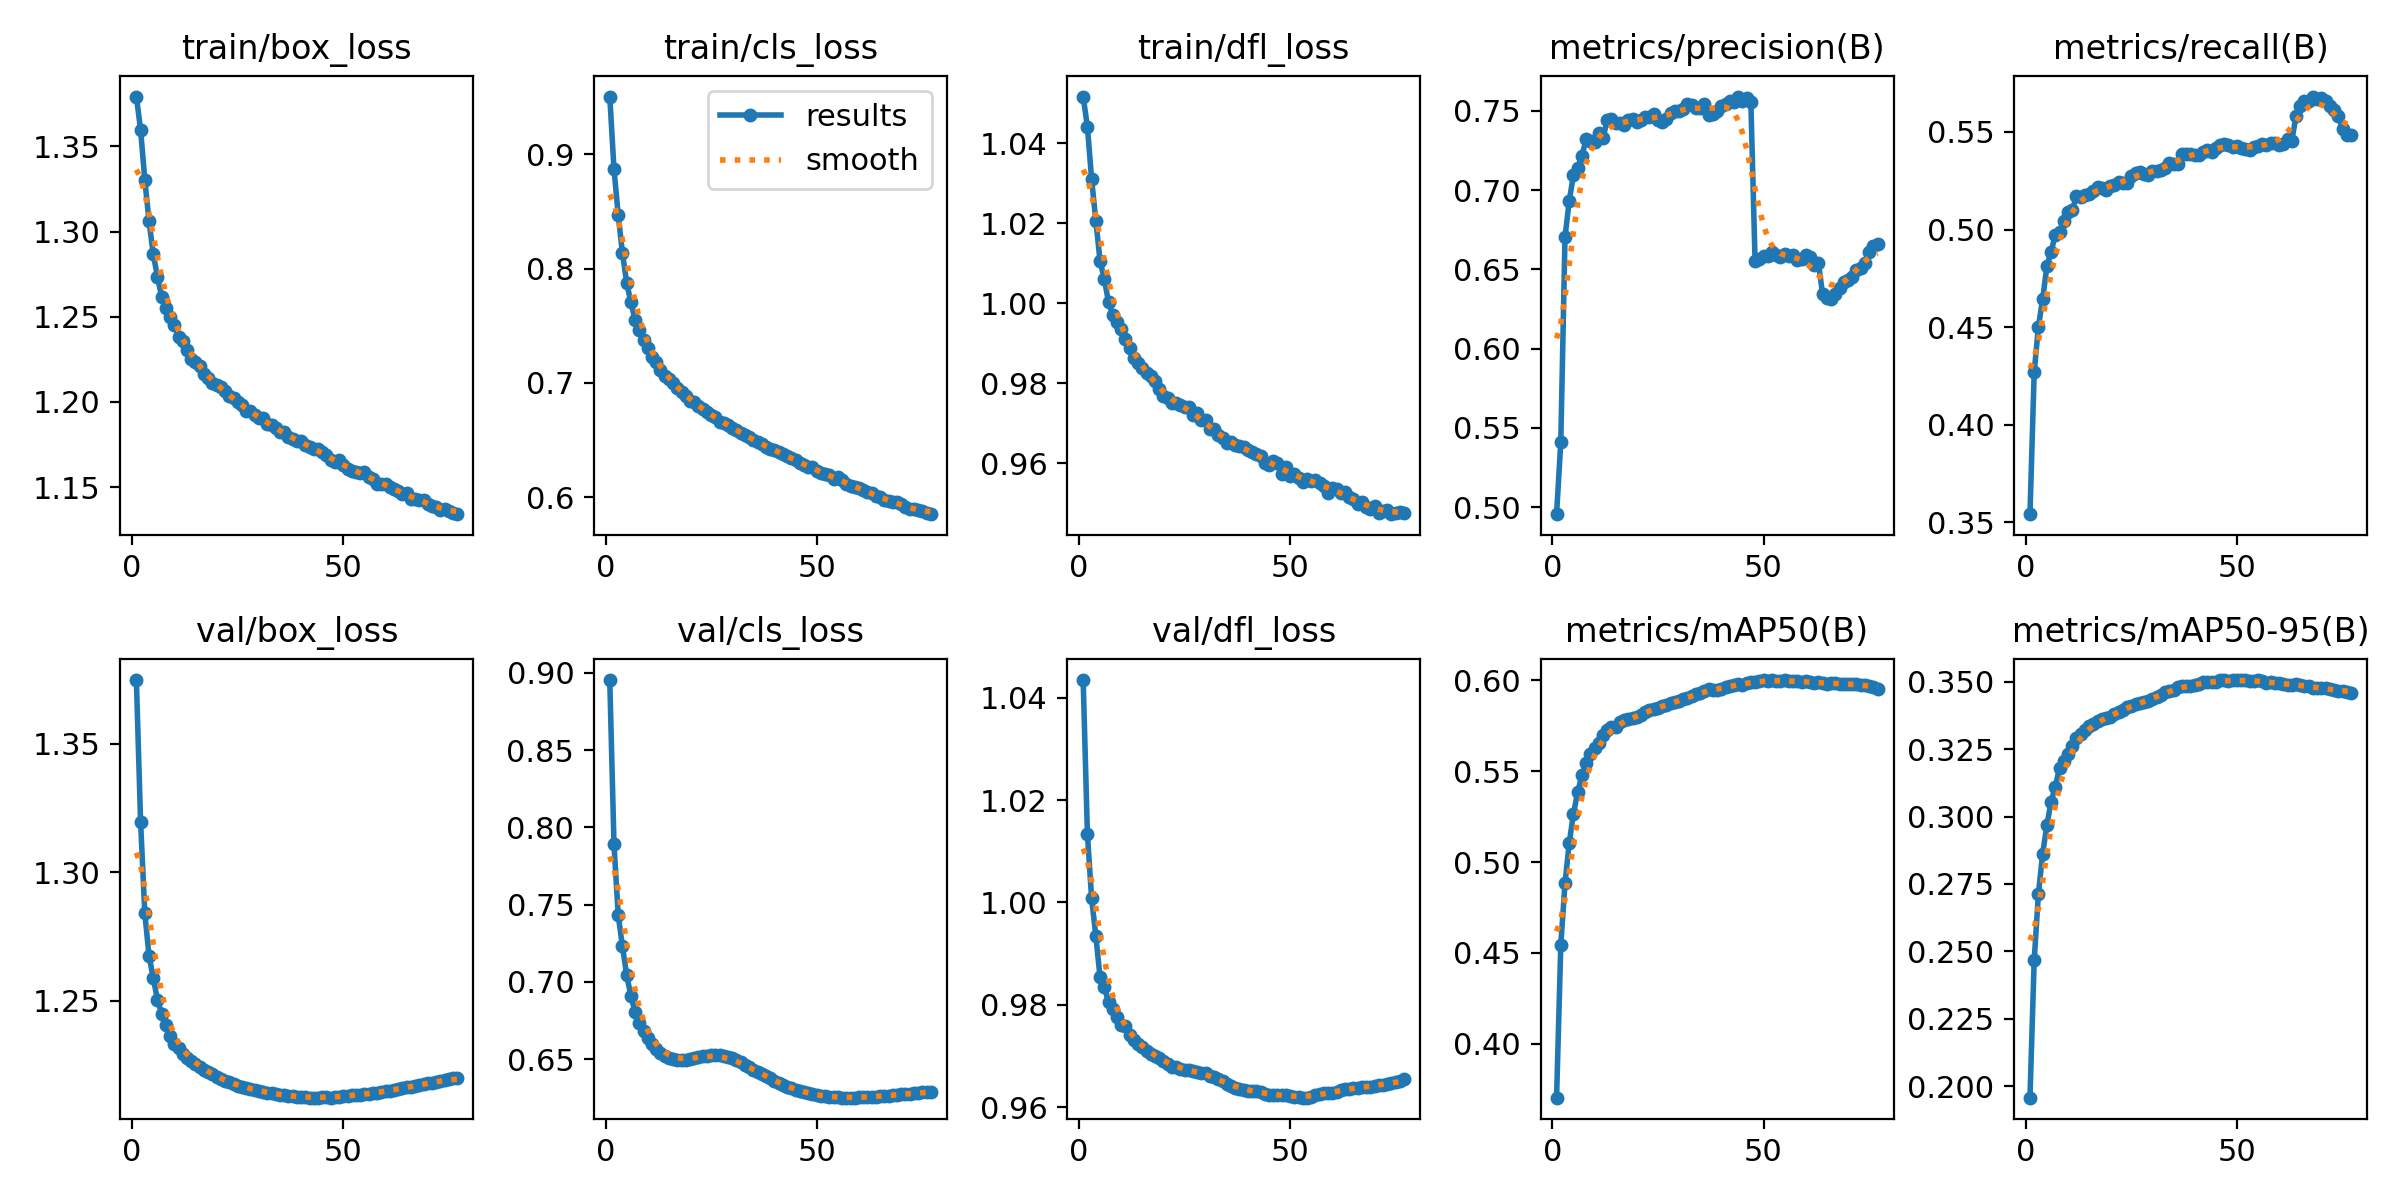

Data behind this chart, as committed beside it:
epoch, time, train/box_loss, train/cls_loss, train/dfl_loss, metrics/precision(B), metrics/recall(B), metrics/mAP50(B), metrics/mAP50-95(B), val/box_loss, val/cls_loss, val/dfl_loss, lr/pg0, lr/pg1, lr/pg2
1, 1202, 1.379, 0.9506, 1.052, 0.4955, 0.3542, 0.3704, 0.1957, 1.375, 0.8953, 1.043, 0.06701, 0.0003333, 0.0003333
2, 2382, 1.36, 0.8871, 1.044, 0.541, 0.4269, 0.4543, 0.2467, 1.32, 0.789, 1.013, 0.03401, 0.0006664, 0.0006664
3, 3552, 1.33, 0.8468, 1.031, 0.6703, 0.4503, 0.4884, 0.2714, 1.284, 0.7432, 1.001, 0.001007, 0.0009989, 0.0009989
4, 4721, 1.306, 0.8137, 1.021, 0.6932, 0.4642, 0.5105, 0.2862, 1.267, 0.723, 0.9935, 0.0009978, 0.0009978, 0.0009978
5, 5889, 1.287, 0.7876, 1.011, 0.7094, 0.4811, 0.5266, 0.2968, 1.259, 0.7045, 0.9853, 0.0009961, 0.0009961, 0.0009961
6, 7057, 1.273, 0.7704, 1.006, 0.7138, 0.4886, 0.5384, 0.3056, 1.25, 0.691, 0.9835, 0.0009939, 0.0009939, 0.0009939
7, 8225, 1.262, 0.7551, 1, 0.7216, 0.4972, 0.5477, 0.3112, 1.245, 0.6805, 0.9805, 0.0009912, 0.0009912, 0.0009912
8, 9392, 1.255, 0.7463, 0.9972, 0.732, 0.4986, 0.5547, 0.3181, 1.241, 0.6732, 0.9792, 0.0009881, 0.0009881, 0.0009881
9, 10560, 1.25, 0.7375, 0.9954, 0.7309, 0.5043, 0.5593, 0.3205, 1.236, 0.6682, 0.9776, 0.0009844, 0.0009844, 0.0009844
10, 11728, 1.245, 0.7307, 0.9936, 0.7304, 0.5089, 0.563, 0.3234, 1.233, 0.6634, 0.976, 0.0009803, 0.0009803, 0.0009803
11, 12895, 1.238, 0.7228, 0.9911, 0.7358, 0.5099, 0.5654, 0.3261, 1.231, 0.6598, 0.9758, 0.0009758, 0.0009758, 0.0009758
12, 14063, 1.236, 0.7181, 0.9888, 0.7329, 0.5169, 0.5697, 0.3291, 1.229, 0.6567, 0.9741, 0.0009707, 0.0009707, 0.0009707
13, 15231, 1.23, 0.7114, 0.9864, 0.7441, 0.5166, 0.5727, 0.3308, 1.228, 0.6538, 0.9731, 0.0009652, 0.0009652, 0.0009652
14, 16399, 1.225, 0.7059, 0.9849, 0.7451, 0.5176, 0.5745, 0.3321, 1.227, 0.6522, 0.9723, 0.0009593, 0.0009593, 0.0009593
15, 17566, 1.224, 0.7031, 0.9838, 0.7423, 0.5183, 0.5743, 0.3335, 1.225, 0.6508, 0.9717, 0.0009529, 0.0009529, 0.0009529
16, 18734, 1.221, 0.6994, 0.9826, 0.7424, 0.5197, 0.5771, 0.3344, 1.224, 0.6499, 0.9709, 0.000946, 0.000946, 0.000946
17, 19901, 1.216, 0.6955, 0.9817, 0.7413, 0.5217, 0.5779, 0.3354, 1.223, 0.6492, 0.9705, 0.0009388, 0.0009388, 0.0009388
18, 21068, 1.214, 0.6916, 0.9805, 0.7443, 0.5212, 0.5788, 0.3362, 1.222, 0.6492, 0.97, 0.0009311, 0.0009311, 0.0009311
19, 22237, 1.211, 0.6882, 0.9785, 0.7448, 0.5202, 0.579, 0.3367, 1.222, 0.6495, 0.9696, 0.0009229, 0.0009229, 0.0009229
20, 23404, 1.21, 0.6844, 0.9769, 0.743, 0.5221, 0.5798, 0.3372, 1.22, 0.65, 0.969, 0.0009144, 0.0009144, 0.0009144
21, 24572, 1.208, 0.6831, 0.9762, 0.7441, 0.523, 0.5809, 0.3379, 1.219, 0.6508, 0.9685, 0.0009055, 0.0009055, 0.0009055
22, 25739, 1.206, 0.6795, 0.975, 0.7461, 0.5241, 0.5824, 0.3389, 1.219, 0.6514, 0.9679, 0.0008961, 0.0008961, 0.0008961
23, 26907, 1.204, 0.6768, 0.9751, 0.746, 0.5238, 0.5837, 0.3396, 1.218, 0.652, 0.9677, 0.0008864, 0.0008864, 0.0008864
24, 28075, 1.202, 0.674, 0.9745, 0.748, 0.5237, 0.5843, 0.3405, 1.218, 0.6524, 0.9675, 0.0008763, 0.0008763, 0.0008763
25, 29242, 1.2, 0.6718, 0.9741, 0.7444, 0.5275, 0.5847, 0.3412, 1.217, 0.6527, 0.9673, 0.0008658, 0.0008658, 0.0008658
26, 30409, 1.198, 0.6704, 0.9742, 0.7429, 0.5289, 0.5856, 0.3418, 1.216, 0.6528, 0.9673, 0.000855, 0.000855, 0.000855
27, 31577, 1.194, 0.6658, 0.9719, 0.7451, 0.5295, 0.5865, 0.3421, 1.216, 0.6524, 0.967, 0.0008439, 0.0008439, 0.0008439
28, 32744, 1.194, 0.6651, 0.9725, 0.7485, 0.5286, 0.5873, 0.3424, 1.216, 0.652, 0.9669, 0.0008323, 0.0008323, 0.0008323
29, 33912, 1.192, 0.6632, 0.9707, 0.7499, 0.528, 0.5879, 0.343, 1.215, 0.6514, 0.9667, 0.0008205, 0.0008205, 0.0008205
30, 35079, 1.191, 0.6605, 0.9709, 0.7496, 0.5298, 0.5886, 0.3438, 1.215, 0.6507, 0.9666, 0.0008084, 0.0008084, 0.0008084
31, 36247, 1.191, 0.6587, 0.9685, 0.7511, 0.5301, 0.5896, 0.3446, 1.215, 0.6493, 0.9661, 0.000796, 0.000796, 0.000796
32, 37414, 1.187, 0.6561, 0.9685, 0.7545, 0.5305, 0.5905, 0.3451, 1.214, 0.6479, 0.966, 0.0007832, 0.0007832, 0.0007832
33, 38581, 1.186, 0.6543, 0.9671, 0.7539, 0.5314, 0.5913, 0.3461, 1.214, 0.6463, 0.9655, 0.0007702, 0.0007702, 0.0007702
34, 39749, 1.185, 0.6525, 0.9662, 0.752, 0.5339, 0.5925, 0.3467, 1.214, 0.6449, 0.9651, 0.000757, 0.000757, 0.000757
35, 40916, 1.182, 0.6498, 0.965, 0.7516, 0.5337, 0.5929, 0.3471, 1.213, 0.6433, 0.9646, 0.0007435, 0.0007435, 0.0007435
36, 42084, 1.182, 0.6486, 0.9654, 0.754, 0.5335, 0.5942, 0.3481, 1.213, 0.642, 0.9641, 0.0007297, 0.0007297, 0.0007297
37, 43251, 1.18, 0.646, 0.9646, 0.7473, 0.5389, 0.5951, 0.3483, 1.213, 0.6405, 0.9638, 0.0007158, 0.0007158, 0.0007158
38, 44418, 1.178, 0.644, 0.9643, 0.7481, 0.5389, 0.5946, 0.3485, 1.213, 0.6391, 0.9636, 0.0007016, 0.0007016, 0.0007016
39, 45585, 1.177, 0.6417, 0.964, 0.7501, 0.5387, 0.5946, 0.3484, 1.213, 0.6375, 0.9634, 0.0006872, 0.0006872, 0.0006872
40, 46753, 1.177, 0.6413, 0.9634, 0.753, 0.5383, 0.5954, 0.3488, 1.213, 0.636, 0.9632, 0.0006727, 0.0006727, 0.0006727
41, 47920, 1.175, 0.6393, 0.9627, 0.7545, 0.5383, 0.596, 0.3494, 1.212, 0.6346, 0.9631, 0.000658, 0.000658, 0.000658
42, 49087, 1.174, 0.6381, 0.9622, 0.7564, 0.5395, 0.5969, 0.3498, 1.212, 0.6334, 0.9631, 0.0006431, 0.0006431, 0.0006431
43, 50255, 1.173, 0.6361, 0.9619, 0.7556, 0.5408, 0.5972, 0.35, 1.212, 0.6321, 0.963, 0.0006281, 0.0006281, 0.0006281
44, 51422, 1.173, 0.634, 0.9602, 0.759, 0.5398, 0.5978, 0.3501, 1.212, 0.6311, 0.9626, 0.000613, 0.000613, 0.000613
45, 52589, 1.17, 0.6321, 0.9595, 0.7559, 0.5418, 0.5974, 0.3501, 1.212, 0.6301, 0.9624, 0.0005978, 0.0005978, 0.0005978
46, 53756, 1.169, 0.6302, 0.9605, 0.758, 0.5432, 0.5986, 0.3505, 1.212, 0.6294, 0.9624, 0.0005824, 0.0005824, 0.0005824
47, 54924, 1.166, 0.6283, 0.96, 0.7556, 0.5437, 0.599, 0.3505, 1.212, 0.6286, 0.9624, 0.000567, 0.000567, 0.000567
48, 56092, 1.165, 0.6266, 0.9573, 0.6551, 0.5433, 0.5992, 0.3505, 1.212, 0.6278, 0.9623, 0.0005516, 0.0005516, 0.0005516
49, 57259, 1.166, 0.6259, 0.9591, 0.6567, 0.5425, 0.5995, 0.3506, 1.213, 0.6273, 0.9623, 0.0005361, 0.0005361, 0.0005361
50, 58426, 1.163, 0.6229, 0.9567, 0.6584, 0.5427, 0.6, 0.3507, 1.213, 0.6267, 0.9622, 0.0005205, 0.0005205, 0.0005205
51, 59594, 1.161, 0.6215, 0.9572, 0.6584, 0.5417, 0.5993, 0.3505, 1.213, 0.6263, 0.962, 0.000505, 0.000505, 0.000505
52, 60762, 1.16, 0.6203, 0.9565, 0.6607, 0.541, 0.6001, 0.3507, 1.213, 0.6259, 0.962, 0.0004895, 0.0004895, 0.0004895
53, 61929, 1.159, 0.6192, 0.9553, 0.6593, 0.5408, 0.5998, 0.3503, 1.213, 0.6257, 0.9618, 0.0004739, 0.0004739, 0.0004739
54, 63097, 1.159, 0.6161, 0.956, 0.6578, 0.5423, 0.5996, 0.3504, 1.213, 0.6254, 0.9619, 0.0004584, 0.0004584, 0.0004584
55, 64265, 1.159, 0.6172, 0.9557, 0.6599, 0.5427, 0.6, 0.3506, 1.214, 0.6253, 0.962, 0.000443, 0.000443, 0.000443
56, 65433, 1.156, 0.6145, 0.9558, 0.6584, 0.5436, 0.5998, 0.3503, 1.214, 0.6252, 0.9623, 0.0004276, 0.0004276, 0.0004276
57, 66601, 1.155, 0.6111, 0.9551, 0.6593, 0.5432, 0.5994, 0.3498, 1.214, 0.6251, 0.9625, 0.0004122, 0.0004122, 0.0004122
58, 67770, 1.152, 0.6098, 0.9544, 0.6561, 0.5443, 0.5994, 0.3498, 1.214, 0.6251, 0.9627, 0.000397, 0.000397, 0.000397
59, 68938, 1.152, 0.6091, 0.9525, 0.6564, 0.5443, 0.599, 0.3496, 1.214, 0.6251, 0.9627, 0.0003819, 0.0003819, 0.0003819
60, 70106, 1.152, 0.6083, 0.9538, 0.6588, 0.5431, 0.5993, 0.3496, 1.215, 0.6253, 0.9628, 0.0003669, 0.0003669, 0.0003669
... 17 more rows
